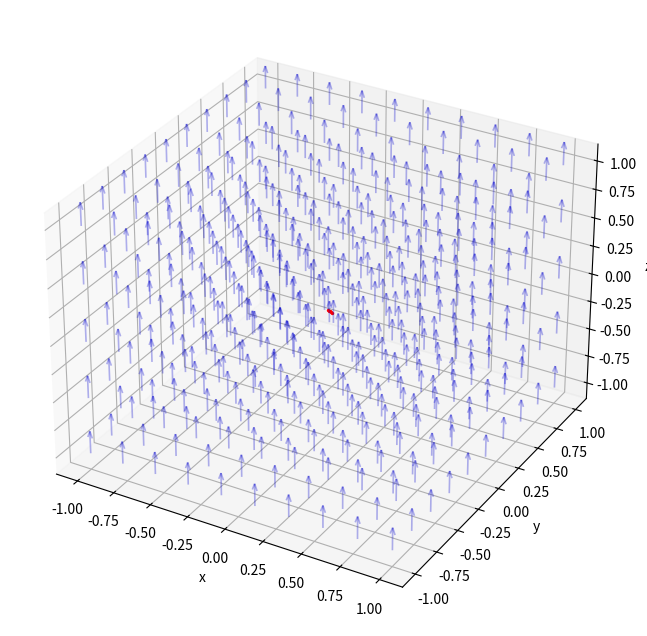

The script that saved this image:
# this program is to demo a charge's motion in a uniform magnetic field
import numpy as np
import matplotlib.pyplot as plt
import matplotlib.animation as FuncAnimation

# conatantttt
mass = 1.0
charge = 1.0 # 點撞名了
B0 = 10.0
vx0 = 1.0
dt = 0.01
stepp = 5 # 做幾次運算

# vector
mag_field = np.array([0.0, 0.0, B0]) # init
r = np.array([0.0, 0.0, 0.0]) # 說了就是這樣
velo = np.array([vx0, 0.0, 0.0]) # init

def magForce(q, v, B):
    return q * np.cross(v, B)

# make figure and axis
'''
太好了不是只有我看不懂 axis和axes
原來是 matlab
你和 numpy 都是小蛇叛徒
'''
figg = plt.figure(figsize=(10,8))
axx = figg.add_subplot(projection='3d') # 從官網超的，要這個才能畫出 3d 的圖辣
axx.set_xlabel('x')
axx.set_ylabel('y')
axx.set_zlabel('z')

# arrows to mark the vectro field
# ref: https://matplotlib.org/stable/gallery/images_contours_and_fields/quiver_simple_demo.html#sphx-glr-gallery-images-contours-and-fields-quiver-simple-demo-py
qu_x, qu_y, qu_z = np.meshgrid(np.linspace(-1, 1, num=10), # 我將要推廣寫 num=
                               np.linspace(-1, 1, num=10),
                               np.linspace(-1, 1, num=5)
                               )
axx.quiver(qu_x, qu_y, qu_z,                         # 插箭頭的點，如果想表示場的話就應該是網格
           mag_field[0], mag_field[1], mag_field[2], # 箭頭的方向，直接很醜的用磁場指定了
           length=0.02, alpha=0.3, lw=1.2,           # 請享用老子精心調製的參數
           color='mediumblue',                       # 每次最期待的就是選顏色環節
           )

# plot while caculatingggggg
position = []
cc = 0
while cc<stepp: # 直接被 vpython 定型了啦
    f = magForce(charge, velo, mag_field)
    dv = (f/mass) * dt
    velo += dv
    dr = velo * dt
    r += dr
    position.append(r.copy())
    '''
    不知道為麼 r is changing all the time 就不能直接 append?
    屁眼
    '''
    cc+=1

for i in position:
    axx.scatter(i[0], i[1], i[2], s=2, c='r')

'''
def update(frame):
    print('idk what update is about')

anim=FuncAnimation(fig=figg,
                   func=update,
                   frames=stepp,
                   interval=7)


'''
plt.show()



'''
可以許願向量場有箭頭嗎
許願軌跡有劃線出來
許願除了這樣很醜的 += 之外，可不可以有解方程式版本的
雖然說 += 就是數值解的他媽核心

可具有表演性質的打程式嗎，雖然聽起來很裝逼
尤其是新增三個list 的時候
'''
